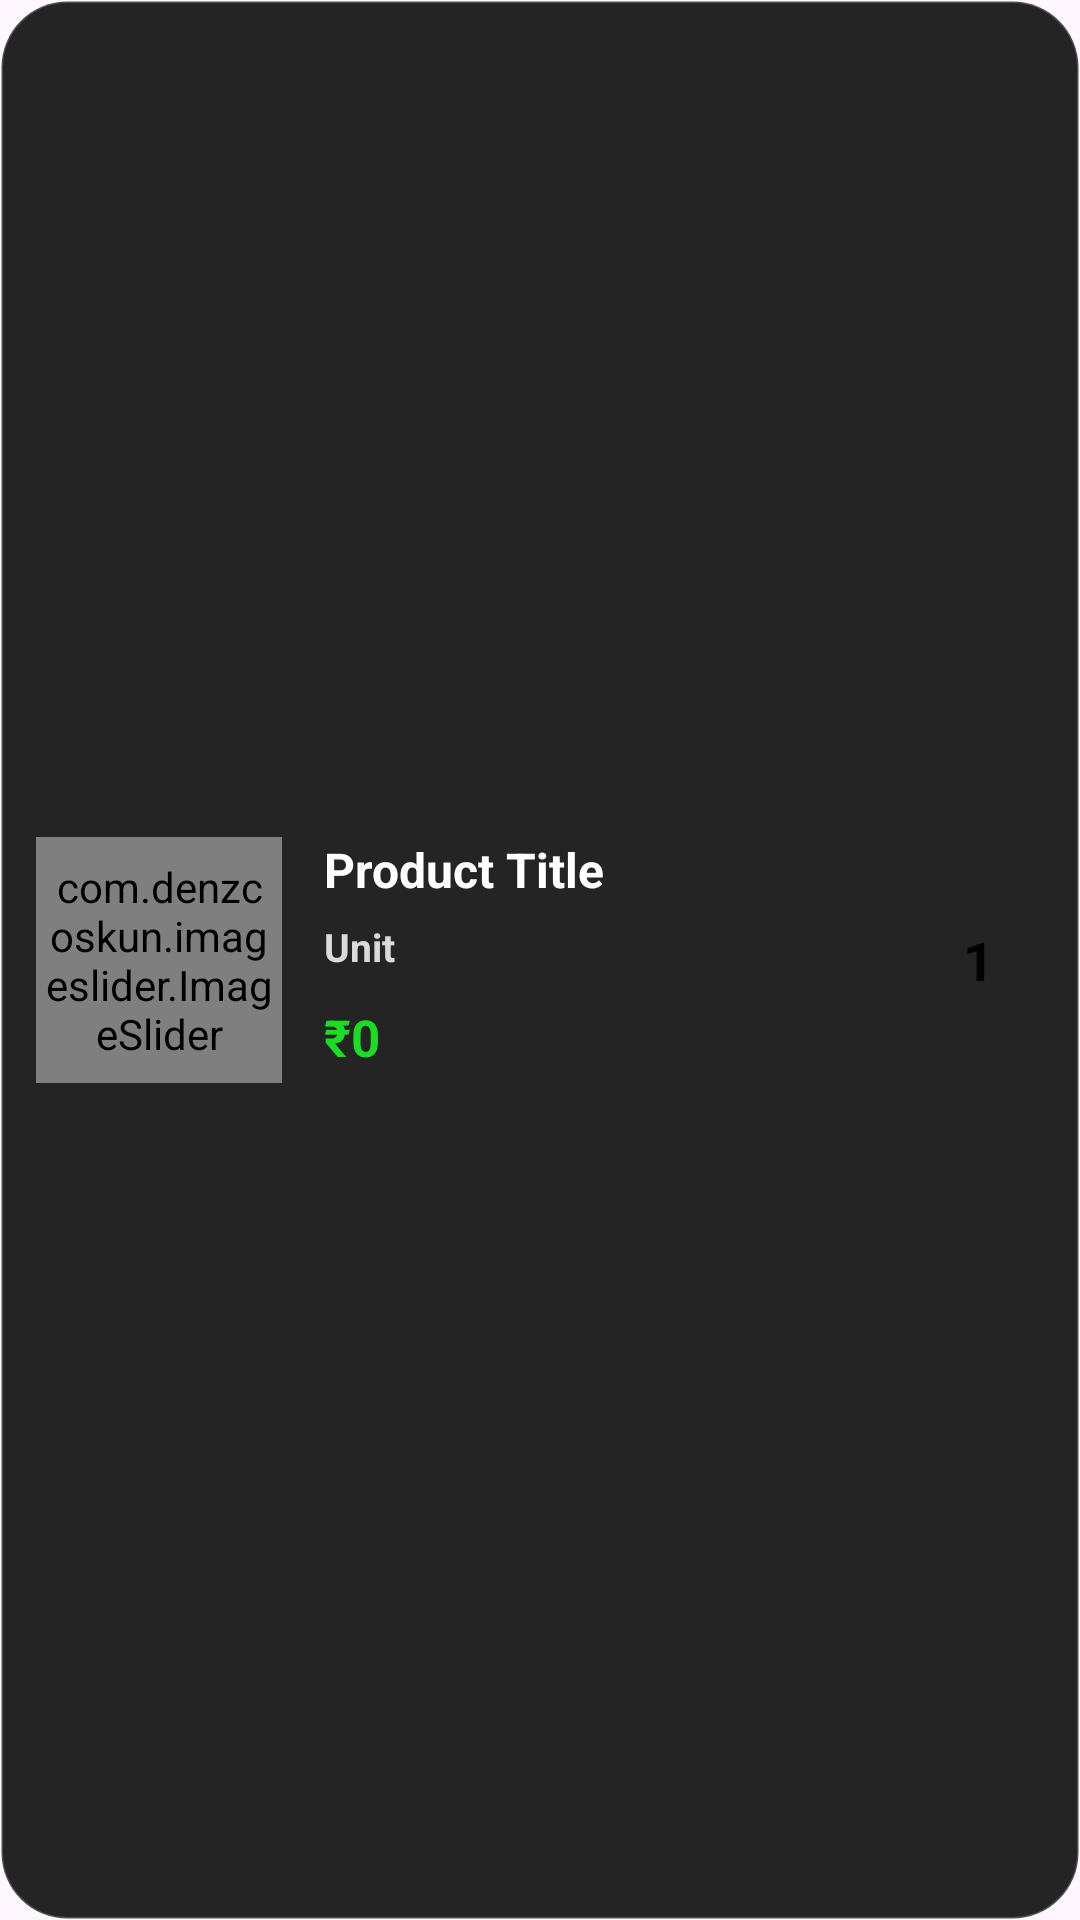

Reconstruct the res/layout file that produces this screen, plus the resources it refers to.
<!-- AndroidManifest.xml: application theme Theme.Blinklit -->
<!-- res/layout/sample_checkout_layout.xml -->
<?xml version="1.0" encoding="utf-8"?>
<androidx.constraintlayout.widget.ConstraintLayout
    xmlns:android="http://schemas.android.com/apk/res/android"
    xmlns:app="http://schemas.android.com/apk/res-auto"
    xmlns:tools="http://schemas.android.com/tools"
    android:id="@+id/checkoutItemRoot"
    android:layout_width="match_parent"
    android:layout_height="wrap_content"
    android:layout_marginStart="12dp"
    android:layout_marginEnd="12dp"
    android:layout_marginTop="8dp"
    android:layout_marginBottom="8dp"
    android:background="@drawable/bg_checkout_item_card"
    android:elevation="8dp"
    android:padding="12dp">

    
    <com.denzcoskun.imageslider.ImageSlider
        android:id="@+id/CheckOutImage"
        android:layout_width="82dp"
        android:layout_height="82dp"
        android:background="@drawable/bg_checkout_image_box"
        android:padding="3dp"
        app:iss_auto_cycle="false"
        app:iss_text_align="center"
        app:layout_constraintTop_toTopOf="parent"
        app:layout_constraintBottom_toBottomOf="parent"
        app:layout_constraintStart_toStartOf="parent" />

    
    <TextView
        android:id="@+id/checkoutProductTitle"
        android:layout_width="0dp"
        android:layout_height="wrap_content"
        android:layout_marginStart="14dp"
        android:layout_marginEnd="10dp"
        android:ellipsize="end"
        android:maxLines="1"
        android:text="Product Title"
        android:textColor="@color/white"
        android:textSize="16sp"
        android:textStyle="bold"
        app:layout_constraintTop_toTopOf="@id/CheckOutImage"
        app:layout_constraintStart_toEndOf="@id/CheckOutImage"
        app:layout_constraintEnd_toStartOf="@id/checkoutItemCount" />

    
    <TextView
        android:id="@+id/checkoutUnit"
        android:layout_width="0dp"
        android:layout_height="wrap_content"
        android:layout_marginStart="14dp"
        android:layout_marginTop="6dp"
        android:layout_marginEnd="10dp"
        android:text="Unit"
        android:textColor="#DADADA"
        android:textSize="13sp"
        android:textStyle="bold"
        app:layout_constraintTop_toBottomOf="@id/checkoutProductTitle"
        app:layout_constraintStart_toEndOf="@id/CheckOutImage"
        app:layout_constraintEnd_toStartOf="@id/checkoutItemCount" />

    
    <TextView
        android:id="@+id/checkoutRuppees"
        android:layout_width="0dp"
        android:layout_height="wrap_content"
        android:layout_marginStart="14dp"
        android:layout_marginTop="10dp"
        android:layout_marginEnd="10dp"
        android:text="₹0"
        android:textColor="@color/green"
        android:textSize="17sp"
        android:textStyle="bold"
        app:layout_constraintTop_toBottomOf="@id/checkoutUnit"
        app:layout_constraintStart_toEndOf="@id/CheckOutImage"
        app:layout_constraintEnd_toStartOf="@id/checkoutItemCount" />

    
    <TextView
        android:id="@+id/checkoutItemCount"
        android:layout_width="44dp"
        android:layout_height="44dp"
        android:background="@drawable/bg_checkout_quantity_badge"
        android:gravity="center"
        android:text="1"
        android:textColor="@color/black"
        android:textSize="18sp"
        android:textStyle="bold"
        app:layout_constraintTop_toTopOf="parent"
        app:layout_constraintBottom_toBottomOf="parent"
        app:layout_constraintEnd_toEndOf="parent" />

</androidx.constraintlayout.widget.ConstraintLayout>
<!-- resources referenced by this layout -->
<resources>
  <color name="black">#FF000000</color>
  <color name="green">#1BDD23</color>
  <color name="white">#FFFFFFFF</color>
  <!-- drawable bg_checkout_item_card (drawable) -->
  <?xml version="1.0" encoding="utf-8"?>
  <shape xmlns:android="http://schemas.android.com/apk/res/android">
      <solid android:color="#242424" />
      <corners android:radius="22dp" />
      <stroke
          android:width="1dp"
          android:color="#33FFFFFF" />
  </shape>
  <style name="Theme.Blinklit" parent="Base.Theme.Blinklit" />
  <style name="Base.Theme.Blinklit" parent="Theme.Material3.DayNight.NoActionBar">
          
          
      </style>
</resources>
